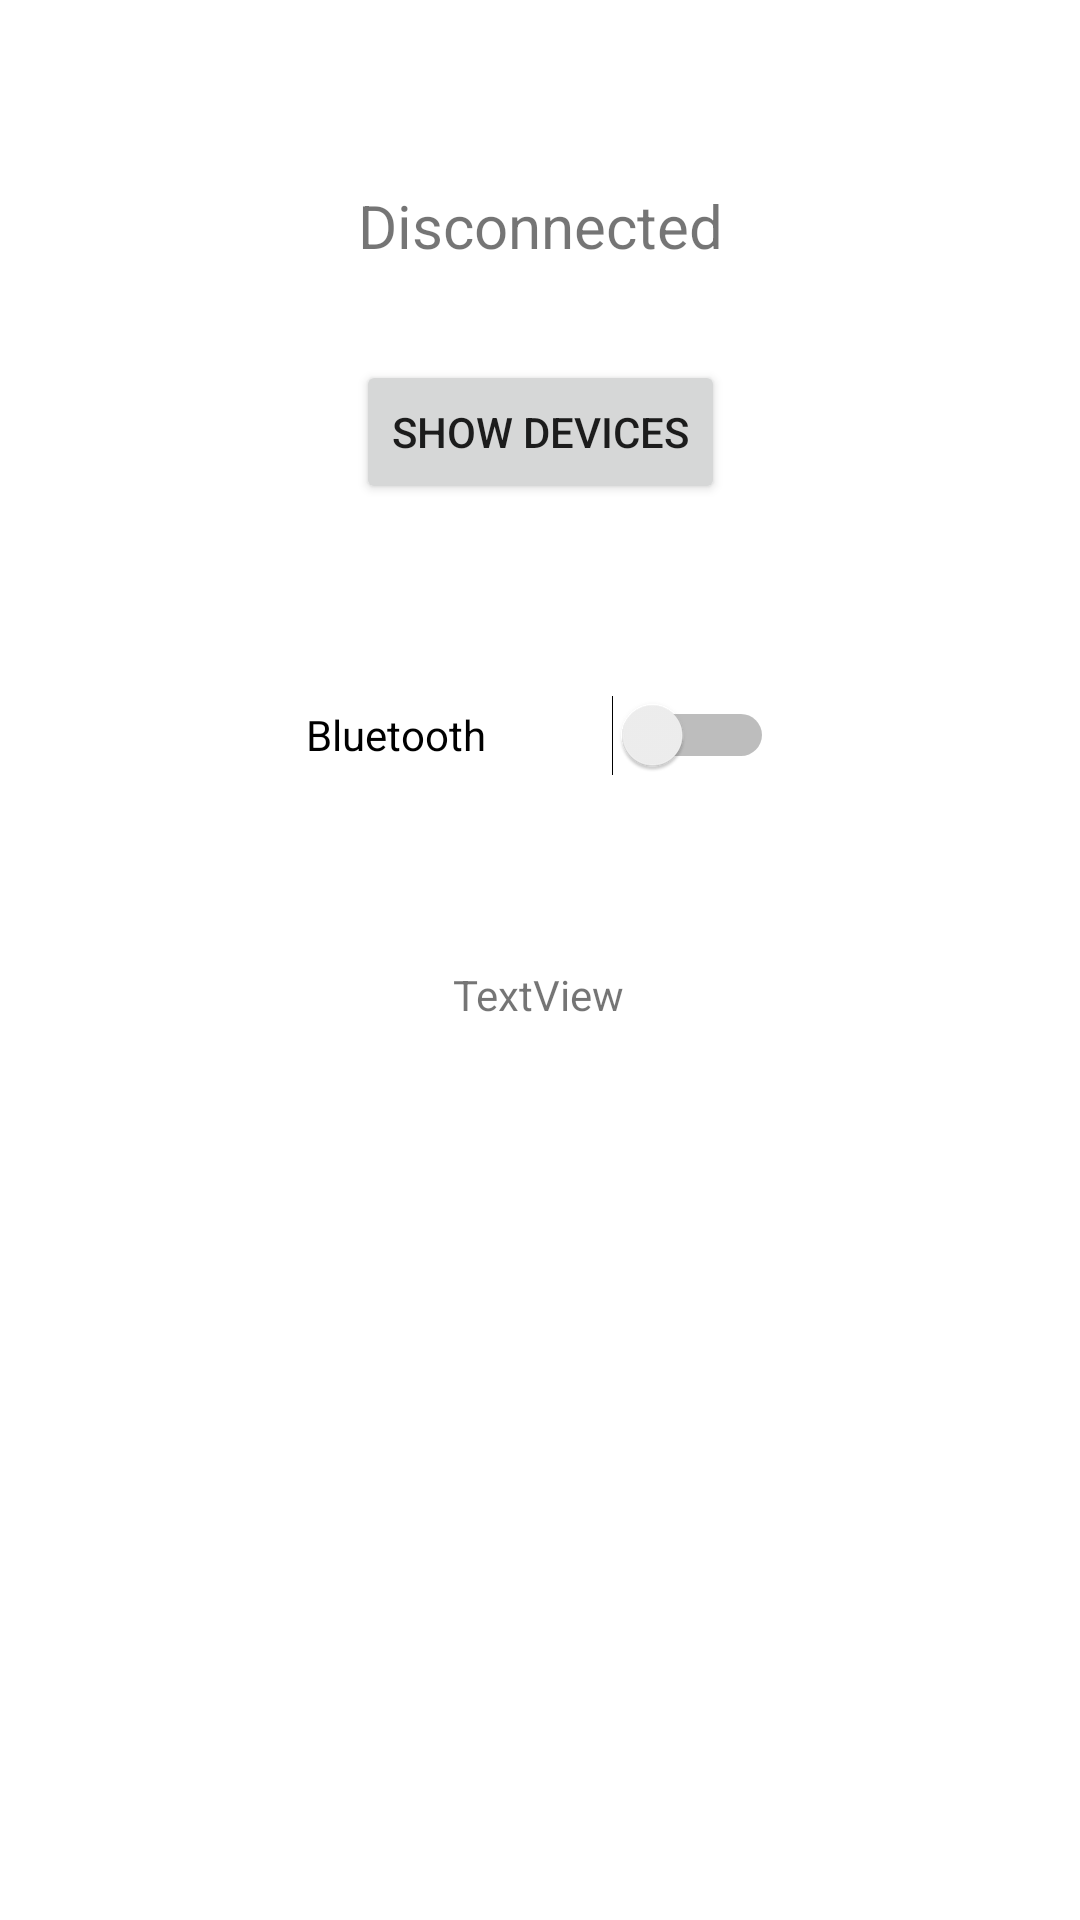

Reconstruct the res/layout file that produces this screen, plus the resources it refers to.
<!-- AndroidManifest.xml: application theme Theme.Lab_supply_app -->
<!-- res/layout/connection_layout.xml -->
<?xml version="1.0" encoding="utf-8"?>
<androidx.constraintlayout.widget.ConstraintLayout xmlns:android="http://schemas.android.com/apk/res/android"
    xmlns:app="http://schemas.android.com/apk/res-auto"
    xmlns:tools="http://schemas.android.com/tools"
    android:layout_width="match_parent"
    android:layout_height="match_parent">

    <Button
        android:id="@+id/bluetoothDevices"
        android:layout_width="wrap_content"
        android:layout_height="wrap_content"
        android:layout_marginBottom="472dp"
        android:text="Show devices"
        app:layout_constraintBottom_toBottomOf="parent"
        app:layout_constraintEnd_toEndOf="parent"
        app:layout_constraintStart_toStartOf="parent" />

    <TextView
        android:id="@+id/connectionStatus"
        android:layout_width="133dp"
        android:layout_height="36dp"
        android:layout_marginTop="52dp"
        android:text="Disconnected"
        android:textAlignment="center"
        android:textSize="20sp"
        app:layout_constraintBottom_toTopOf="@+id/bluetoothDevices"
        app:layout_constraintEnd_toEndOf="parent"
        app:layout_constraintStart_toStartOf="parent"
        app:layout_constraintTop_toTopOf="parent"
        app:layout_constraintVertical_bias="0.3" />

    <TextView
        android:id="@+id/deviceName"
        android:layout_width="80dp"
        android:layout_height="30dp"
        android:text=""
        android:textAlignment="center"
        app:layout_constraintBottom_toTopOf="@+id/bluetoothDevices"
        app:layout_constraintEnd_toEndOf="parent"
        app:layout_constraintStart_toStartOf="parent"
        app:layout_constraintTop_toBottomOf="@+id/connectionStatus" />

    <Switch
        android:id="@+id/bluetooth"
        android:layout_width="156dp"
        android:layout_height="58dp"
        android:text="Bluetooth"
        app:layout_constraintBottom_toTopOf="@+id/isArduino"
        app:layout_constraintEnd_toEndOf="parent"
        app:layout_constraintStart_toStartOf="parent"
        app:layout_constraintTop_toBottomOf="@+id/bluetoothDevices" />

    <TextView
        android:id="@+id/isArduino"
        android:layout_width="wrap_content"
        android:layout_height="wrap_content"
        android:layout_marginBottom="32dp"
        android:text="TextView"
        app:layout_constraintBottom_toTopOf="@+id/pairedDevices"
        app:layout_constraintEnd_toEndOf="parent"
        app:layout_constraintHorizontal_bias="0.498"
        app:layout_constraintStart_toStartOf="parent" />

    <androidx.recyclerview.widget.RecyclerView
        android:id="@+id/pairedDevices"
        android:layout_width="374dp"
        android:layout_height="251dp"
        android:layout_marginBottom="16dp"
        app:layout_constraintBottom_toBottomOf="parent"
        app:layout_constraintEnd_toEndOf="parent"
        app:layout_constraintHorizontal_bias="0.473"
        app:layout_constraintStart_toStartOf="parent" />
</androidx.constraintlayout.widget.ConstraintLayout>
<!-- resources referenced by this layout -->
<resources>
  <style name="Theme.Lab_supply_app" parent="Theme.MaterialComponents.DayNight.DarkActionBar">
          
          <item name="colorPrimary">@color/purple_500</item>
          <item name="colorPrimaryVariant">@color/purple_700</item>
          <item name="colorOnPrimary">@color/white</item>
          
          <item name="colorSecondary">@color/teal_200</item>
          <item name="colorSecondaryVariant">@color/teal_700</item>
          <item name="colorOnSecondary">@color/black</item>
          
          <item name="android:statusBarColor">?attr/colorPrimaryVariant</item>
          
      </style>
  <!-- not gathered from this repository: default colours our renderer supplied (Android Studio template values) -->
  <color name="purple_500">#FF6200EE</color>
  <color name="purple_700">#FF3700B3</color>
  <color name="teal_200">#FF03DAC5</color>
  <color name="teal_700">#FF018786</color>
  <color name="black">#FF000000</color>
  <color name="white">#FFFFFFFF</color>
</resources>
